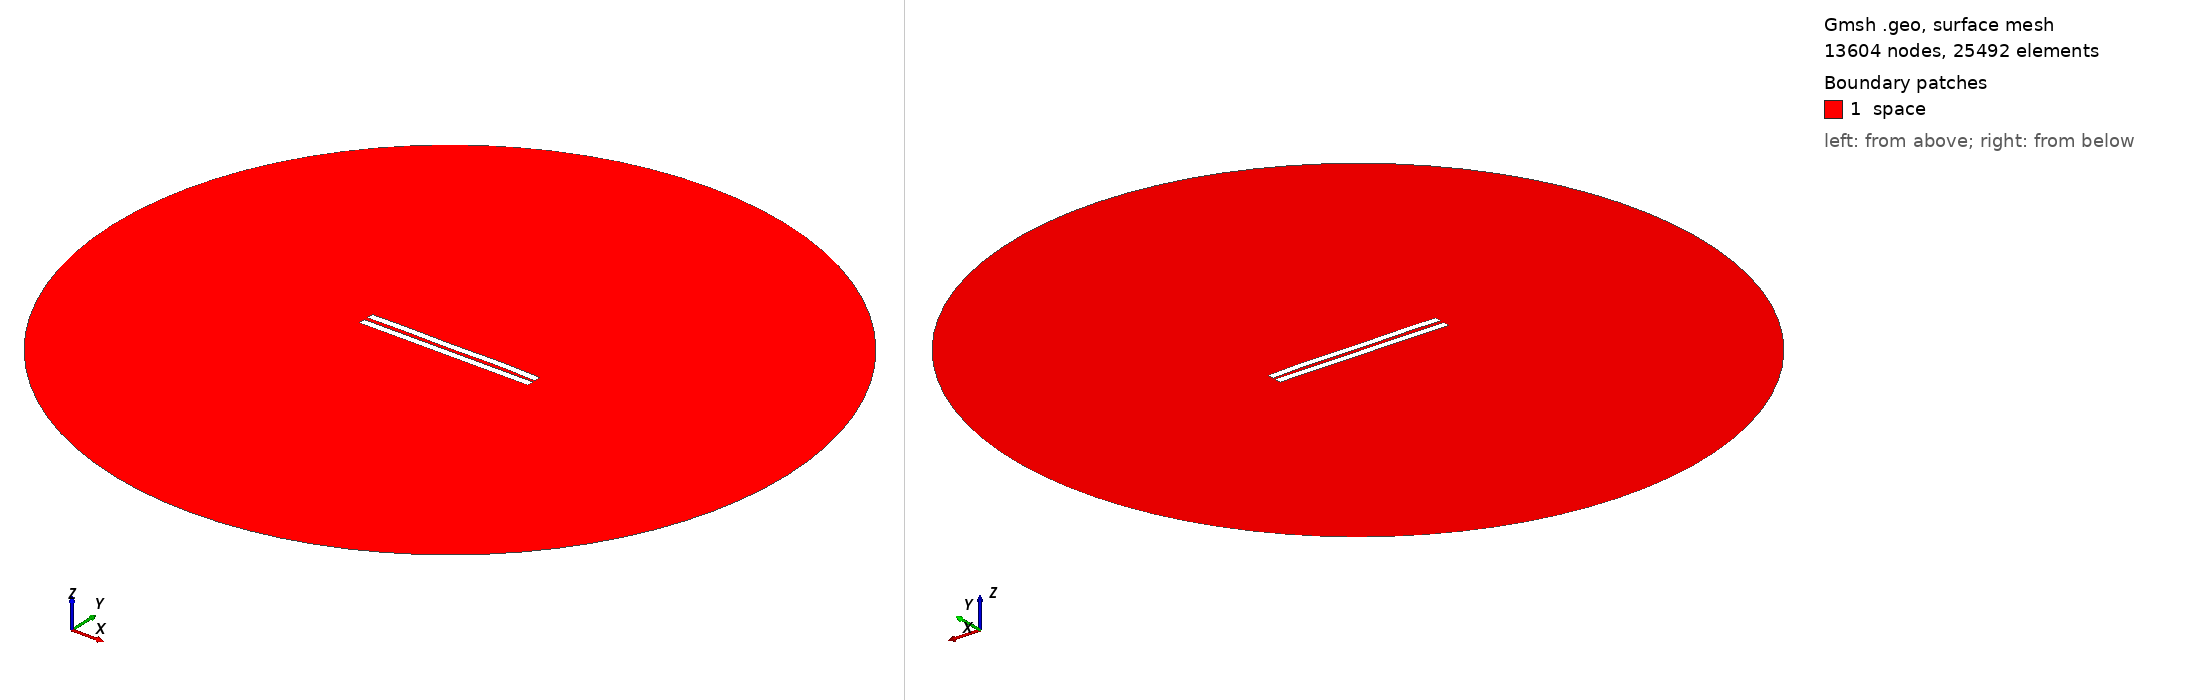

Gmsh geometry script, surface-meshed: 13604 nodes, 25492 surface elements. Boundary patches (legend numbers): 1 space. Left view from above one corner, right view from below the opposite corner. Legend entries are the model's physical surfaces. The drawing asked Gmsh for element sizes between 1% and 20% of the model's largest extent; the script's own settings can give other sizes.

=== 2585.geo (drawn) ===
//---------------------------------------
// Geometry kernel
//---------------------------------------

SetFactory("OpenCASCADE");



//---------------------------------------
// Parameters of the geometry
//---------------------------------------

// Overetch of the upper plate
overetch = 0.0;

// Distance between the plates
distance = 2.5;

// Discretization over the x axis (for the deformation)
nx = 50; 

// Length of the plate
L = 100 - overetch; 

// Number of modes
n = 4; 

// 1st mode coefficient
coeff(1) = -0.15;
beta(1) = 0.596864 * 3.1415926535 / L;

// 2nd mode coefficient
coeff(2) = 0.07499999999999998;
beta(2) = 1.49418 * 3.1415926535 / L;

// 3rd mode coefficient
coeff(3) = -0.075;
beta(3) = 2.50025 * 3.1415926535 / L;

// 4th mode coefficient
coeff(4) = 0.15;
beta(4) = 3.49999 * 3.1415926535 / L;



//---------------------------------------
// Upper plate (deformed rectangle)
//---------------------------------------

// Coordiantes of the upper plate
xmin = -50;
xmax = 50 - overetch;

// Height of the upper plate
yheight = 4 - 2 * overetch;

// Indexes of the points
UpperID[] = {};
LowerID[] = {};
LeftID[] = {};
RightID[] = {};

// Point index
p = 1;

// Horizontal edges
For i In {1:nx}
    x = xmin + (i-1)*(xmax - xmin)/(nx-1);

    y_bottom = distance / 2 + overetch;
    For j In {1:n}
        C = (Cosh(beta(j)*L) + Cos(beta(j)*L)) / (Sinh(beta(j)*L) + Sin(beta(j)*L));
        y_bottom  = y_bottom + coeff(j) * (Cosh(beta(j)*(x+50)) - Cos(beta(j)*(x+50)) - C * (Sinh(beta(j)*(x+50)) - Sin(beta(j)*(x+50))));
    EndFor

    y_top = y_bottom + yheight;

    Point(p) = {x, y_top, 0, 1.0};
    UpperID[i] = p;
    p = p + 1;

    Point(p) = {x, y_bottom, 0, 1.0};
    LowerID[i] = p;
    p = p + 1;
EndFor

// Create point lists
UpperPts[] = {}; LowerPts[] = {};
For i In {1:nx}
  UpperPts[] += {UpperID[i]};
  LowerPts[] += {LowerID[i]};
EndFor

// Build splines
Spline(1) = {UpperPts[]};
Spline(2) = {LowerPts[]};
Line(3) = {LowerPts[nx-1], UpperPts[nx-1]};
Line(4) = {LowerPts[0], UpperPts[0]};

// Build the plane surface
Curve Loop(1) = {2, 3, -1, -4};
Plane Surface(1) = {1};



//---------------------------------------
// Lower plate (rectangle)
//---------------------------------------

// Vertices
Point(1001) = {-50, -1, 0, 1.0};
Point(1002) = { 50, -1, 0, 1.0};
Point(1003) = { 50,  -5, 0, 1.0};
Point(1004) = {-50,  -5, 0, 1.0};

// Edges
Line(5) = {1001, 1002};
Line(6) = {1002, 1003};
Line(7) = {1003, 1004};
Line(8) = {1004, 1001};

// Plane surface
Line Loop(2) = {5, 6, 7, 8};
Plane Surface(2) = {2}; 



//---------------------------------------
// Outer (fictious) boundary
//---------------------------------------

// Points
Point(1005) = {0, 0, 0};       // Center
Point(1006) = {200, 0, 0};     // Start point
Point(1007) = {0, 200, 0};     // 90 degrees
Point(1008) = {-200, 0, 0};    // 180 degrees
Point(1009) = {0, -200, 0};    // 270 degrees

// Circle arcs (each needs start, center, end)
Circle(9) = {1006, 1005, 1007};
Circle(10) = {1007, 1005, 1008};
Circle(11) = {1008, 1005, 1009};
Circle(12) = {1009, 1005, 1006};

// Plane surface for the entire domain
Curve Loop(3) = {9, 10, 11, 12};
Surface(3) = {3};

// Subtract the plates from the whole domain to obtain the actual domain where we want to solve the equations
BooleanDifference{ Surface{3}; Delete; }{ Surface{1}; Surface{2}; Delete; }




//---------------------------------------
// Transfinite Lines/Curves
//---------------------------------------

// Set the number of points on the boundaries
r = 7;

// Plates
Transfinite Curve {1, 2} = 50*r Using Progression 1;
Transfinite Curve {3, 4} = 2*r Using Progression 1;
Transfinite Line {5, 7} = 50*r Using Progression 1;
Transfinite Line {6, 8} = 2*r Using Progression 1;

// Outer boundary
Transfinite Line {9, 10, 11, 12} = 20 Using Progression 1;



//---------------------------------------
// Physical groups
//---------------------------------------                

// Physical curves (boundaries)
Physical Line("force_segment", 10) = {2};
Physical Line("upper_plate", 11) = {1, 3, 4};
Physical Line("lower_plate", 12) = {5, 6, 7, 8};
Physical Line("boundary", 20) = {9, 10, 11, 12};

// Physical Surfaces
Physical Surface("space", 30) = {3};



//---------------------------------------
// 6. Generate the Mesh
//---------------------------------------

// 2D mesh generation
Mesh 2;
